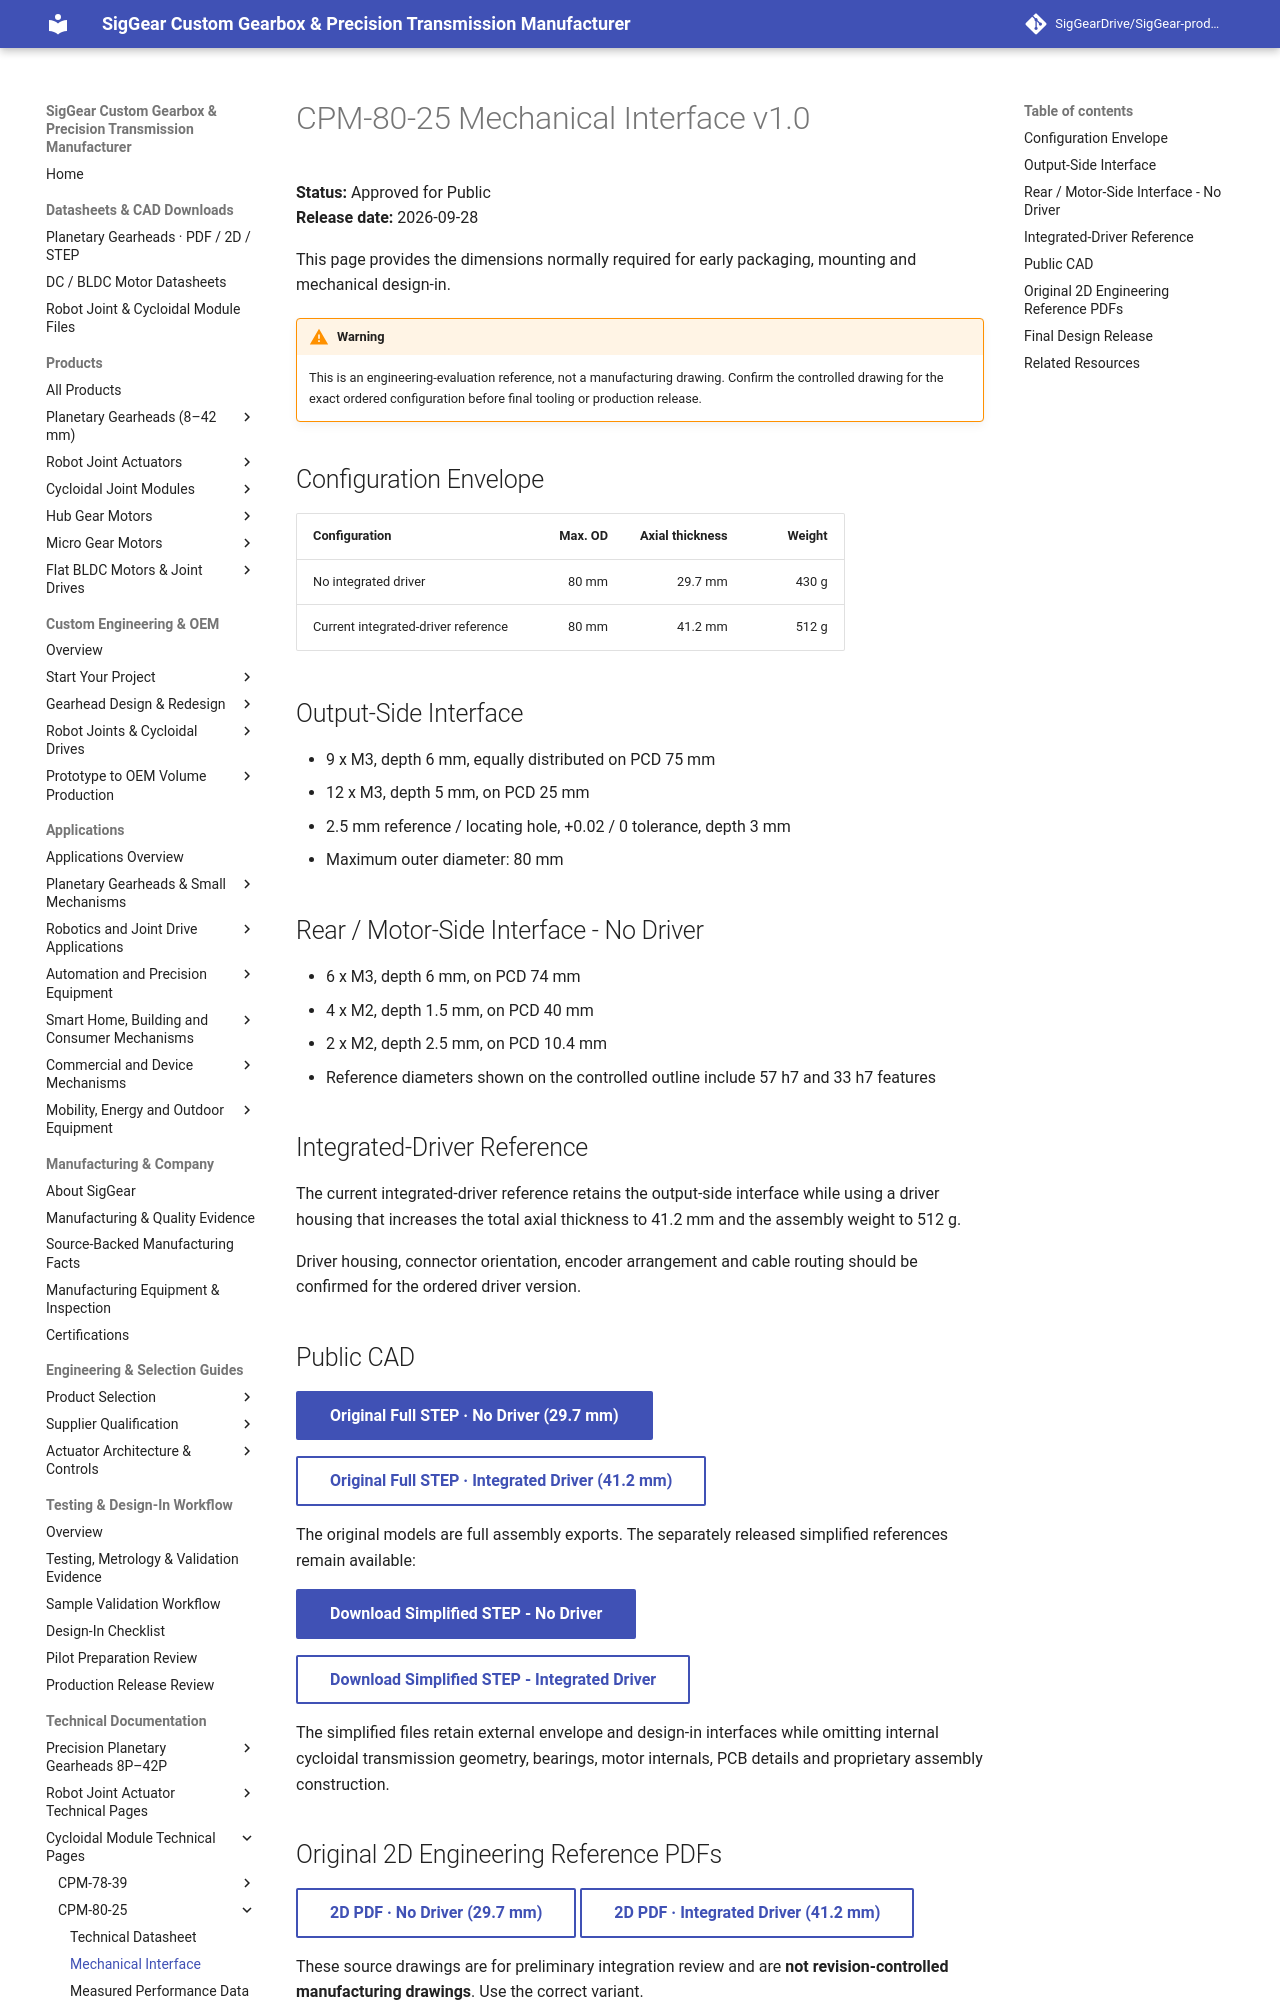

repository: SigGearDrive/SigGear-product-docs · page: engineering-resources/cpm80-25/mechanical-interface/index.html · generator: mkdocs

---
title: CPM-80-25 Mechanical Interface | No-Driver and Integrated-Driver STEP | SigGear
description: Approved public CPM-80-25 mechanical interface dimensions and STEP resources for robot joint design-in.
---

# CPM-80-25 Mechanical Interface v1.0

**Status:** Approved for Public  
**Release date:** 2026-09-28

This page provides the dimensions normally required for early packaging, mounting and mechanical design-in.

!!! warning
    This is an engineering-evaluation reference, not a manufacturing drawing. Confirm the controlled drawing for the exact ordered configuration before final tooling or production release.

## Configuration Envelope

| Configuration | Max. OD | Axial thickness | Weight |
| --- | ---: | ---: | ---: |
| No integrated driver | 80 mm | 29.7 mm | 430 g |
| Current integrated-driver reference | 80 mm | 41.2 mm | 512 g |

## Output-Side Interface

- 9 x M3, depth 6 mm, equally distributed on PCD 75 mm
- 12 x M3, depth 5 mm, on PCD 25 mm
- 2.5 mm reference / locating hole, +0.02 / 0 tolerance, depth 3 mm
- Maximum outer diameter: 80 mm

## Rear / Motor-Side Interface - No Driver

- 6 x M3, depth 6 mm, on PCD 74 mm
- 4 x M2, depth 1.5 mm, on PCD 40 mm
- 2 x M2, depth 2.5 mm, on PCD 10.4 mm
- Reference diameters shown on the controlled outline include 57 h7 and 33 h7 features

## Integrated-Driver Reference

The current integrated-driver reference retains the output-side interface while using a driver housing that increases the total axial thickness to 41.2 mm and the assembly weight to 512 g.

Driver housing, connector orientation, encoder arrangement and cable routing should be confirmed for the ordered driver version.

## Public CAD

[**Original Full STEP · No Driver (29.7 mm)**](../../assets/downloads/joint-actuators/CPM-80-25_Original_Full_Assembly_No_Driver_20261118.step){ .md-button .md-button--primary }

[**Original Full STEP · Integrated Driver (41.2 mm)**](../../assets/downloads/joint-actuators/CPM-80-25_Original_Full_Assembly_Integrated_Driver_20261118.step){ .md-button }

The original models are full assembly exports. The separately released simplified references remain available:

[Download Simplified STEP - No Driver](../../assets/downloads/cpm80-25/CPM-80-25_Public_Simplified_STEP_v1.0_No_Driver.step){ .md-button .md-button--primary }

[Download Simplified STEP - Integrated Driver](../../assets/downloads/cpm80-25/CPM-80-25_Public_Simplified_STEP_v1.0_Integrated_Driver.step){ .md-button }

The simplified files retain external envelope and design-in interfaces while omitting internal cycloidal transmission geometry, bearings, motor internals, PCB details and proprietary assembly construction.
